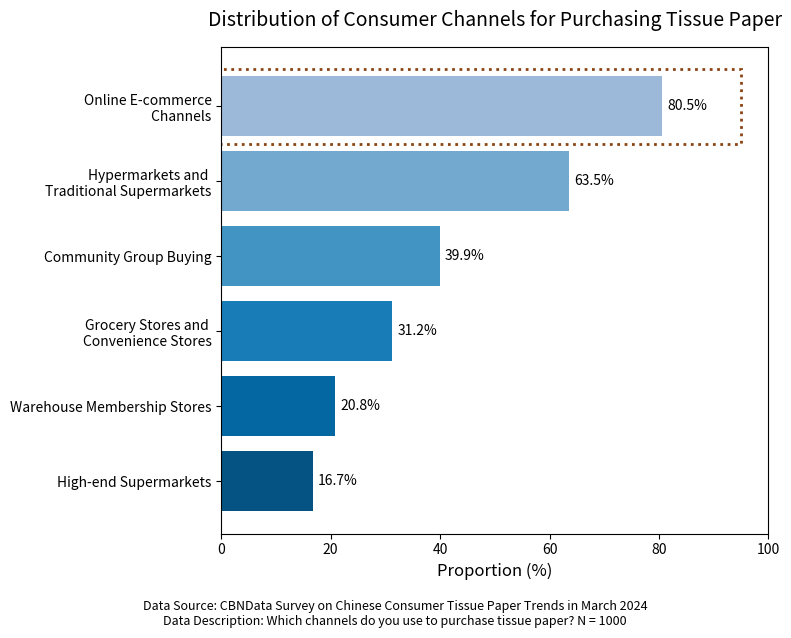

Generate this figure with matplotlib:
import matplotlib.pyplot as plt
import matplotlib.patches as patches
import numpy as np

# Data
channels = ['Online E-commerce\n Channels', 'Hypermarkets and \nTraditional Supermarkets', 'Community Group Buying', 'Grocery Stores and \nConvenience Stores', 'Warehouse Membership Stores', 'High-end Supermarkets']
values = [80.5, 63.5, 39.9, 31.2, 20.8, 16.7]

# Color gradient (from light purple to dark purple)
colors = plt.cm.PuBu(np.linspace(0.4, 0.9, len(channels)))

# Create a figure
fig, ax = plt.subplots(figsize=(8, 6))
bars = ax.barh(channels, values, color=colors)

# Set the border area, a little farther from the bars
ax.add_patch(patches.Rectangle(
    (-5, -0.5),  # Left offset
    100,          # Width covers the maximum value + offset
    1,         # Height is slightly greater than a single line
    linewidth=2,
    edgecolor='saddlebrown',
    facecolor='none',
    linestyle='dotted'
))

# Value labels
for bar in bars:
    width = bar.get_width()
    ax.text(width + 1, bar.get_y() + bar.get_height() / 2,
            f'{width:.1f}%', va='center', fontsize=10, color='black')

# Style settings
ax.invert_yaxis()
ax.set_xlim(0, 100)
ax.set_xlabel('Proportion (%)', fontsize=12)
ax.set_title('Distribution of Consumer Channels for Purchasing Tissue Paper', fontsize=14, pad=15)

# Data source
plt.figtext(0.5, -0.05, 'Data Source: CBNData Survey on Chinese Consumer Tissue Paper Trends in March 2024\nData Description: Which channels do you use to purchase tissue paper? N = 1000',
            ha='center', fontsize=9)

plt.tight_layout()
plt.show()
